Labelled photos from "dataset_stratified_split", an image-classification folder in T3rrybl3/peach-onion-classifier. The possible labels are: brown onion, purple onion, peach.

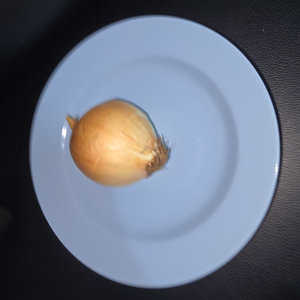
Label: brown onion

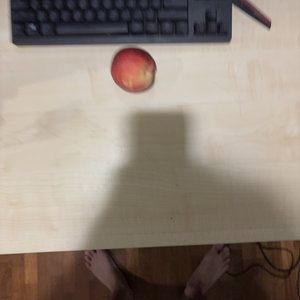
Label: peach

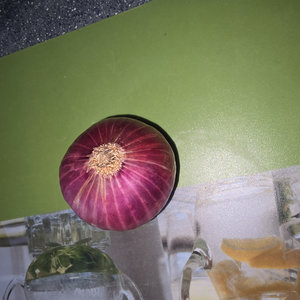
Label: purple onion

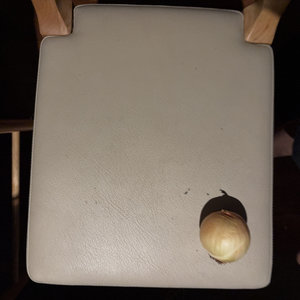
Label: brown onion

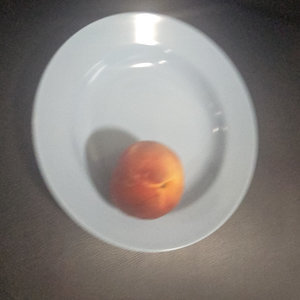
Label: peach

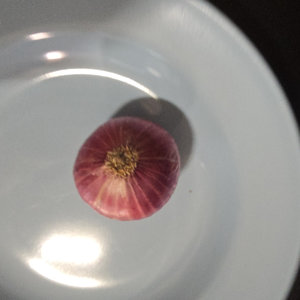
Label: purple onion
